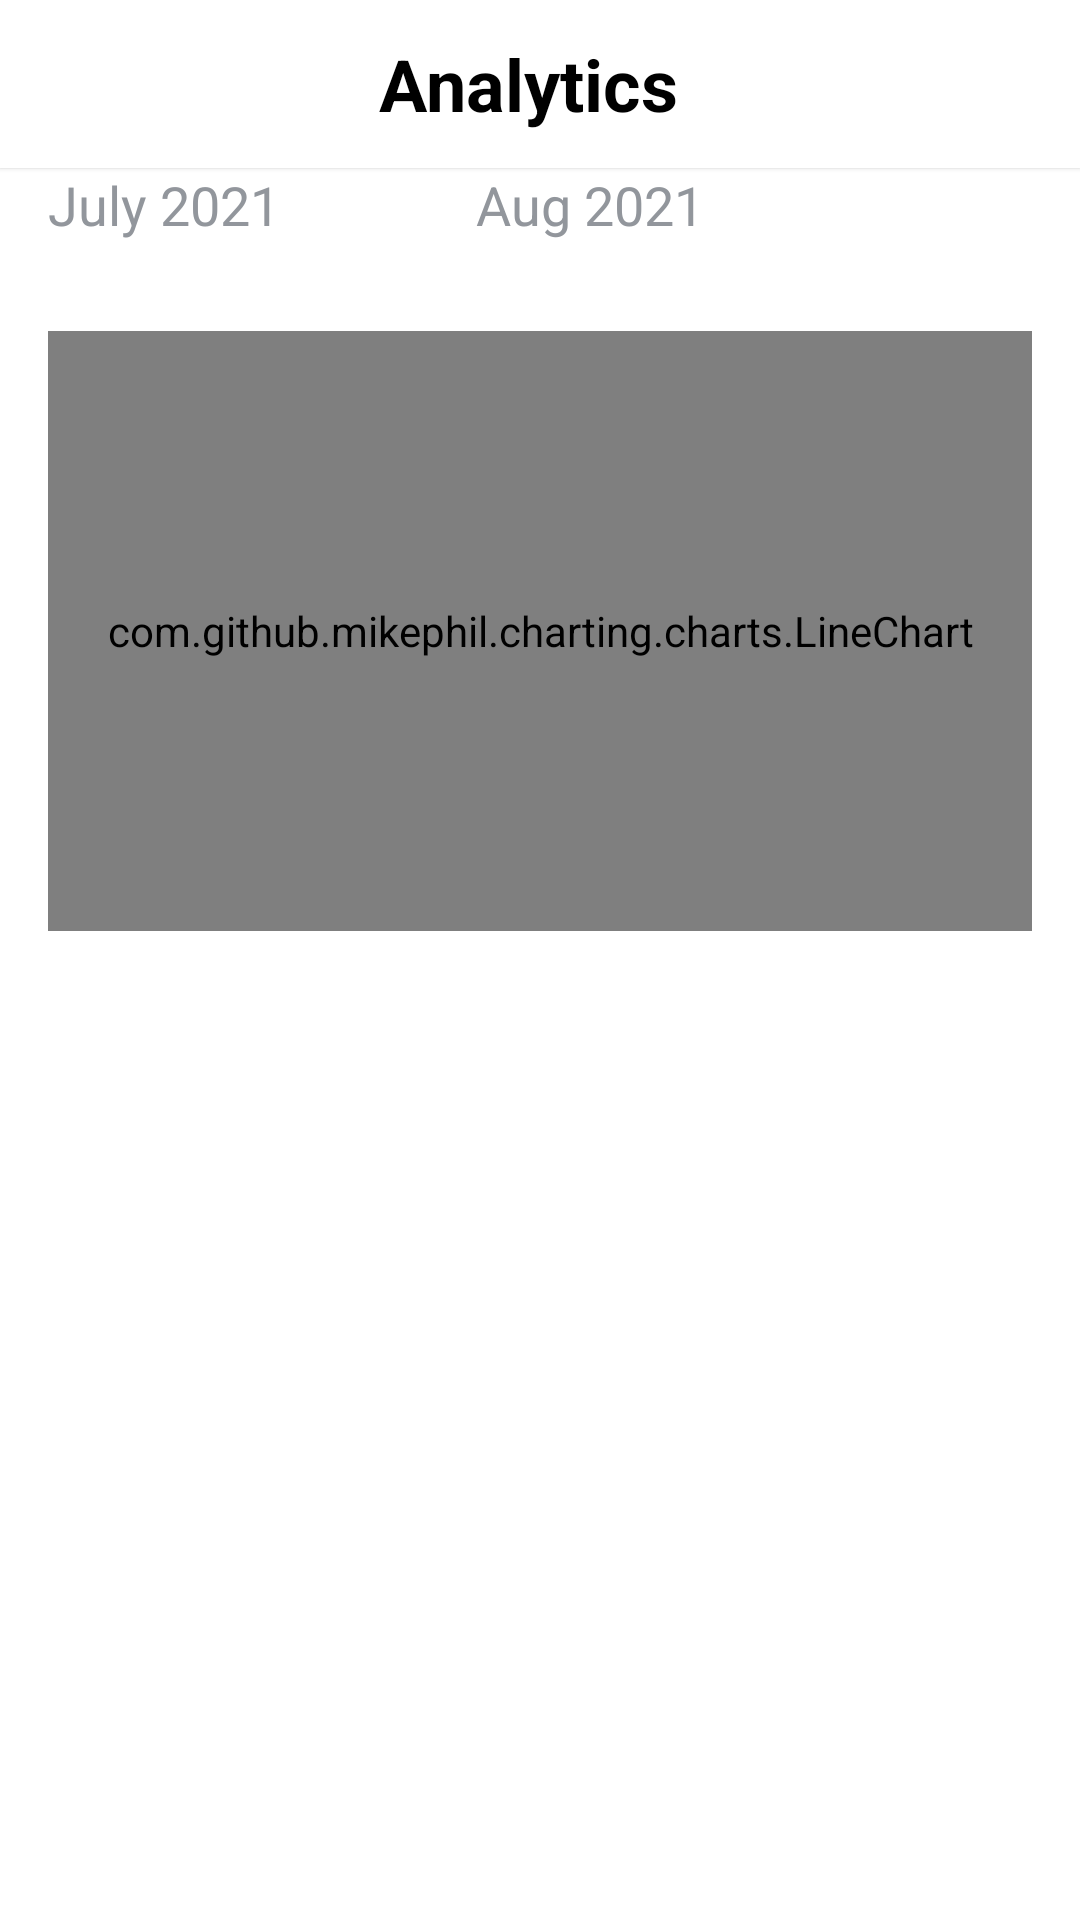

Here is an Android app screen rendered from its layout file. Give the layout XML and the strings, colors and styles it references.
<!-- AndroidManifest.xml: application theme Theme.KudaTest -->
<!-- res/layout/activity_main.xml -->
<?xml version="1.0" encoding="utf-8"?>
<androidx.coordinatorlayout.widget.CoordinatorLayout xmlns:android="http://schemas.android.com/apk/res/android"
    xmlns:app="http://schemas.android.com/apk/res-auto"
    xmlns:tools="http://schemas.android.com/tools"
    android:layout_width="match_parent"
    android:layout_height="match_parent"
    android:background="@color/white"
    tools:context=".MainActivity">

    <com.google.android.material.appbar.AppBarLayout
        android:id="@+id/main_appbar"
        android:layout_width="match_parent"
        android:layout_height="wrap_content"
        app:elevation="1dp">

        <androidx.appcompat.widget.Toolbar
            android:id="@+id/main_toolbar"
            android:layout_width="match_parent"
            android:layout_height="?actionBarSize"
            android:background="@color/white"
            app:title="@string/analytics"
            app:popupTheme="@style/ThemeOverlay.AppCompat.Light" >

            <TextView
                android:layout_width="match_parent"
                android:layout_height="match_parent"
                android:gravity="center"
                android:textColor="@color/black"
                android:textStyle="bold"
                android:textSize="24sp"
                android:layout_marginEnd="@dimen/text_margin_24dp"
                android:text="@string/analytics"/>

        </androidx.appcompat.widget.Toolbar>
    </com.google.android.material.appbar.AppBarLayout>

    <androidx.constraintlayout.widget.ConstraintLayout
        app:layout_behavior="com.google.android.material.appbar.AppBarLayout$ScrollingViewBehavior"
        android:layout_width="match_parent"
        android:layout_height="match_parent">

        <LinearLayout
            android:id="@+id/months"
            android:layout_width="match_parent"
            android:layout_height="wrap_content"
            app:layout_constraintTop_toTopOf="parent"
            app:layout_constraintStart_toStartOf="parent"
            app:layout_constraintEnd_toEndOf="parent">

            <TextView
                android:layout_width="wrap_content"
                android:layout_height="wrap_content"
                android:layout_marginStart="@dimen/margin_start_16"
                android:textSize="18sp"
                android:textColor="@color/grey"
                android:text="@string/july_2021"/>

            <TextView
                android:layout_width="wrap_content"
                android:layout_height="wrap_content"
                android:layout_marginStart="65dp"
                android:gravity="center"
                android:textSize="@dimen/text_size_18"
                android:textColor="@color/grey"
                android:text="@string/aug_2021"/>

        </LinearLayout>

        <androidx.recyclerview.widget.RecyclerView
            android:id="@+id/transRv"
            android:layout_width="match_parent"
            android:layout_height="wrap_content"
            android:layout_marginTop="@dimen/margin_30"
            android:layout_marginStart="@dimen/margin_start_16"
            android:layout_marginEnd="@dimen/margin_start_16"
            app:layout_constraintEnd_toEndOf="parent"
            app:layout_constraintStart_toStartOf="parent"
            app:layout_constraintTop_toBottomOf="@+id/chart"
            android:elevation="1dp"
            app:layoutManager="androidx.recyclerview.widget.LinearLayoutManager"/>

        <com.github.mikephil.charting.charts.LineChart
            android:id="@+id/chart"
            android:layout_width="0dp"
            android:layout_height="@dimen/line_chart_height"
            android:layout_marginStart="@dimen/margin_start_16"
            android:layout_marginTop="@dimen/margin_30"
            android:layout_marginEnd="@dimen/margin_start_16"
            app:layout_constraintEnd_toEndOf="parent"
            app:layout_constraintStart_toStartOf="parent"
            app:layout_constraintTop_toBottomOf="@+id/months" />

    </androidx.constraintlayout.widget.ConstraintLayout>
</androidx.coordinatorlayout.widget.CoordinatorLayout>
<!-- resources referenced by this layout -->
<resources>
  <color name="black">#FF000000</color>
  <color name="grey">#92969c</color>
  <color name="white">#FFFFFFFF</color>
  <dimen name="line_chart_height">200dp</dimen>
  <dimen name="margin_30">30dp</dimen>
  <dimen name="margin_start_16">16dp</dimen>
  <dimen name="text_margin_24dp">24dp</dimen>
  <dimen name="text_size_18">18sp</dimen>
  <string name="analytics">Analytics</string>
  <string name="aug_2021">Aug 2021</string>
  <string name="july_2021">July 2021</string>
  <style name="Theme.KudaTest" parent="Theme.MaterialComponents.DayNight.DarkActionBar">
          
          <item name="colorPrimary">@color/purple_500</item>
          <item name="colorPrimaryVariant">@color/green</item>
          <item name="colorOnPrimary">@color/white</item>
          
          <item name="colorSecondary">@color/teal_200</item>
          <item name="colorSecondaryVariant">@color/teal_700</item>
          <item name="colorOnSecondary">@color/black</item>
          
          <item name="android:statusBarColor" tools:targetApi="l">?attr/colorPrimaryVariant</item>
          
          <item name="windowActionBar">false</item>
          <item name="windowNoTitle">true</item>
      </style>
  <color name="purple_500">#FF6200EE</color>
  <color name="green">#119c3d</color>
  <color name="teal_200">#FF03DAC5</color>
  <color name="teal_700">#FF018786</color>
</resources>
